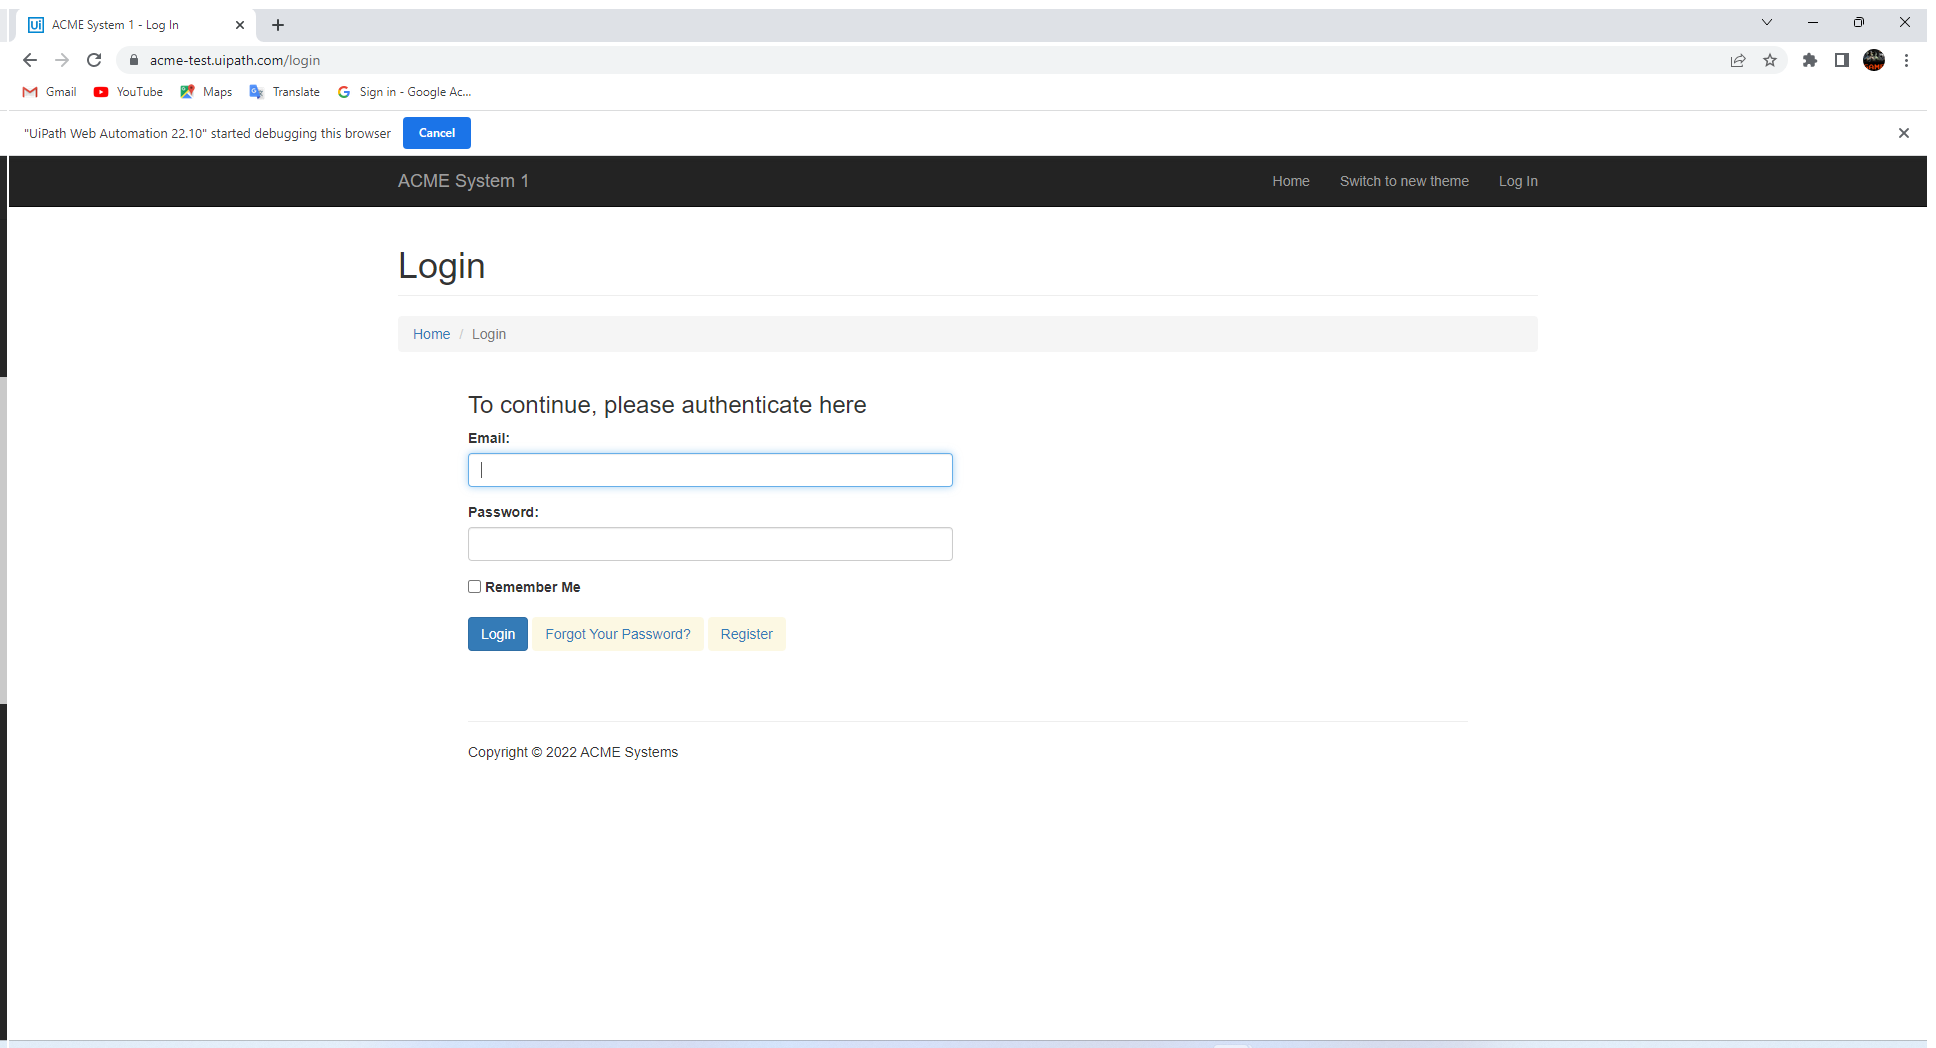
Workflow: Login

Step 1: Chrome: ACME - Log In in window 'ACME System 1 - Log In' (chrome.exe)

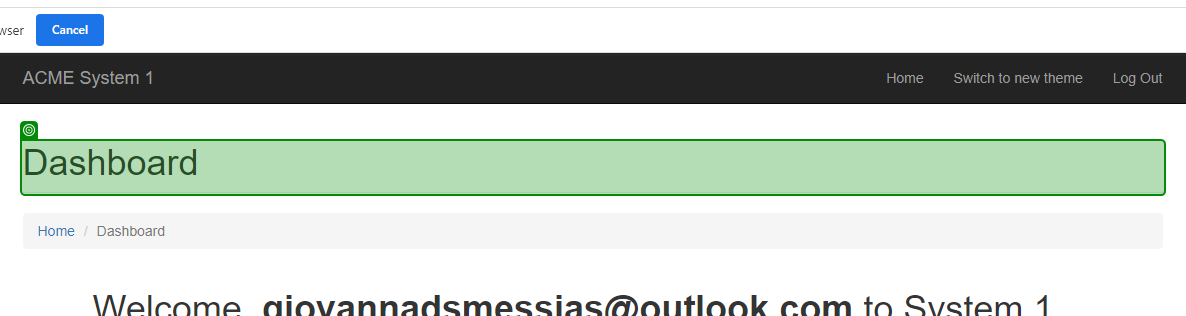
Step 2: check 'Dashboard'

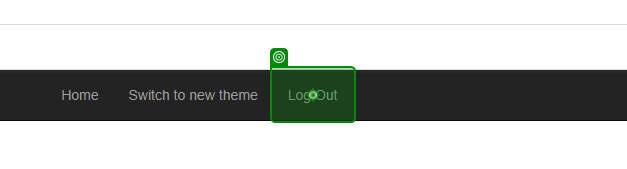
Step 3: click on 'Log Out'

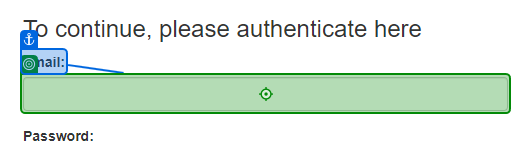
Step 4: type [Email] into 'Email'

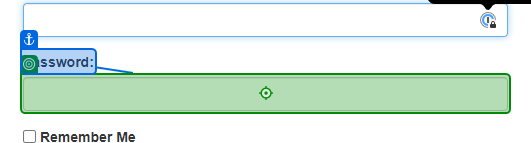
Step 5: type [Senha] into 'Password'